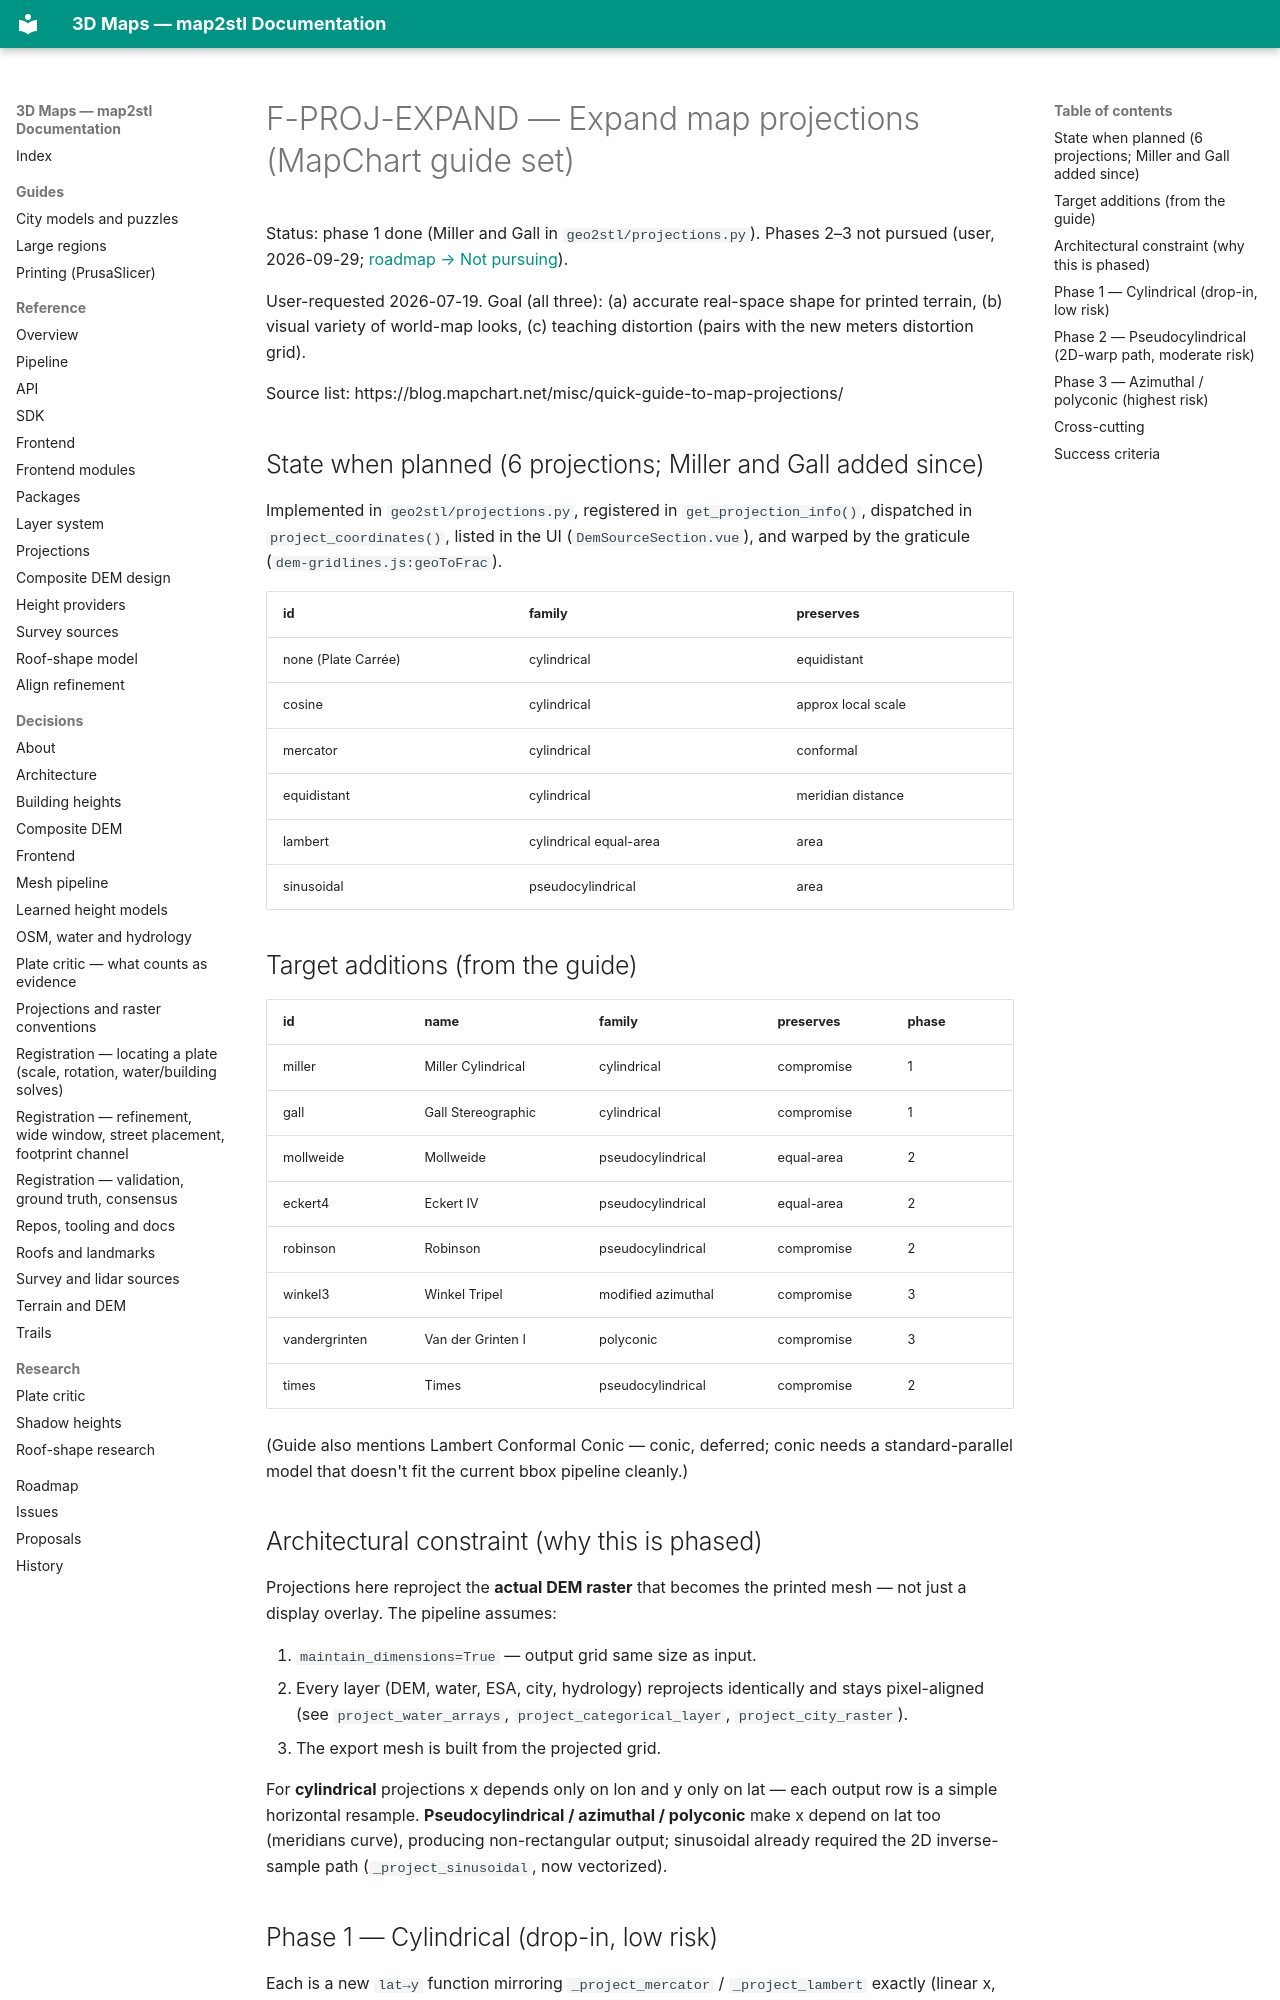

repository: EdgarCardenasDeLaHoz/map2stl · page: plans/done/F-PROJ-EXPAND-map-projections/index.html · generator: mkdocs

# F-PROJ-EXPAND — Expand map projections (MapChart guide set)

Status: phase 1 done (Miller and Gall in `geo2stl/projections.py`). Phases 2–3 not pursued
(user, 2026-09-29; [roadmap → Not pursuing](../README.md#not-pursuing)).

User-requested 2026-07-19. Goal (all three): (a) accurate real-space shape for
printed terrain, (b) visual variety of world-map looks, (c) teaching distortion
(pairs with the new meters distortion grid).

Source list: https://blog.mapchart.net/misc/quick-guide-to-map-projections/

## State when planned (6 projections; Miller and Gall added since)

Implemented in `geo2stl/projections.py`, registered in `get_projection_info()`,
dispatched in `project_coordinates()`, listed in the UI
(`DemSourceSection.vue`), and warped by the graticule
(`dem-gridlines.js:geoToFrac`).

| id | family | preserves |
|----|--------|-----------|
| none (Plate Carrée) | cylindrical | equidistant |
| cosine | cylindrical | approx local scale |
| mercator | cylindrical | conformal |
| equidistant | cylindrical | meridian distance |
| lambert | cylindrical equal-area | area |
| sinusoidal | pseudocylindrical | area |

## Target additions (from the guide)

| id | name | family | preserves | phase |
|----|------|--------|-----------|-------|
| miller | Miller Cylindrical | cylindrical | compromise | 1 |
| gall | Gall Stereographic | cylindrical | compromise | 1 |
| mollweide | Mollweide | pseudocylindrical | equal-area | 2 |
| eckert4 | Eckert IV | pseudocylindrical | equal-area | 2 |
| robinson | Robinson | pseudocylindrical | compromise | 2 |
| winkel3 | Winkel Tripel | modified azimuthal | compromise | 3 |
| vandergrinten | Van der Grinten I | polyconic | compromise | 3 |
| times | Times | pseudocylindrical | compromise | 2 |

(Guide also mentions Lambert Conformal Conic — conic, deferred; conic needs a
standard-parallel model that doesn't fit the current bbox pipeline cleanly.)

## Architectural constraint (why this is phased)

Projections here reproject the **actual DEM raster** that becomes the printed
mesh — not just a display overlay. The pipeline assumes:

1. `maintain_dimensions=True` — output grid same size as input.
2. Every layer (DEM, water, ESA, city, hydrology) reprojects identically and
   stays pixel-aligned (see `project_water_arrays`, `project_categorical_layer`,
   `project_city_raster`).
3. The export mesh is built from the projected grid.

For **cylindrical** projections x depends only on lon and y only on lat — each
output row is a simple horizontal resample. **Pseudocylindrical / azimuthal /
polyconic** make x depend on lat too (meridians curve), producing
non-rectangular output; sinusoidal already required the 2D inverse-sample path
(`_project_sinusoidal`, now vectorized).
